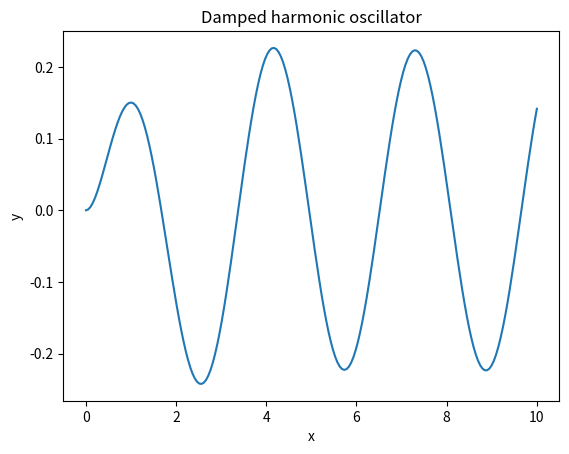

Recreate this plot in Python.
import numpy as np
from scipy.integrate import odeint
import matplotlib.pyplot as plt
import time
#import cProfile
#import pstats
#profiler = cProfile.Profile()
#profiler.enable()


start2 = time.time()

def dU_dx(U, x):
    # Here U is a vector such that y=U[0] and z=U[1]. This function should return [y', z']
    return [U[1], -2*U[1] - 2*U[0] + np.cos(2*x)]
U0 = [0, 0]
xs = np.linspace(0, 10, 200)
Us = odeint(dU_dx, U0, xs)
ys = Us[:,0]

end2 = time.time()
print('Time for code run (not including the plot):',end2-start2, 'sec')

#profiler.disable()
#stats = pstats.Stats(profiler).sort_stats('cumtime')
#stats.print_stats()
#stats.dump_stats('results.prof')

plt.xlabel("x")
plt.ylabel("y")
plt.title("Damped harmonic oscillator")
plt.plot(xs,ys);
